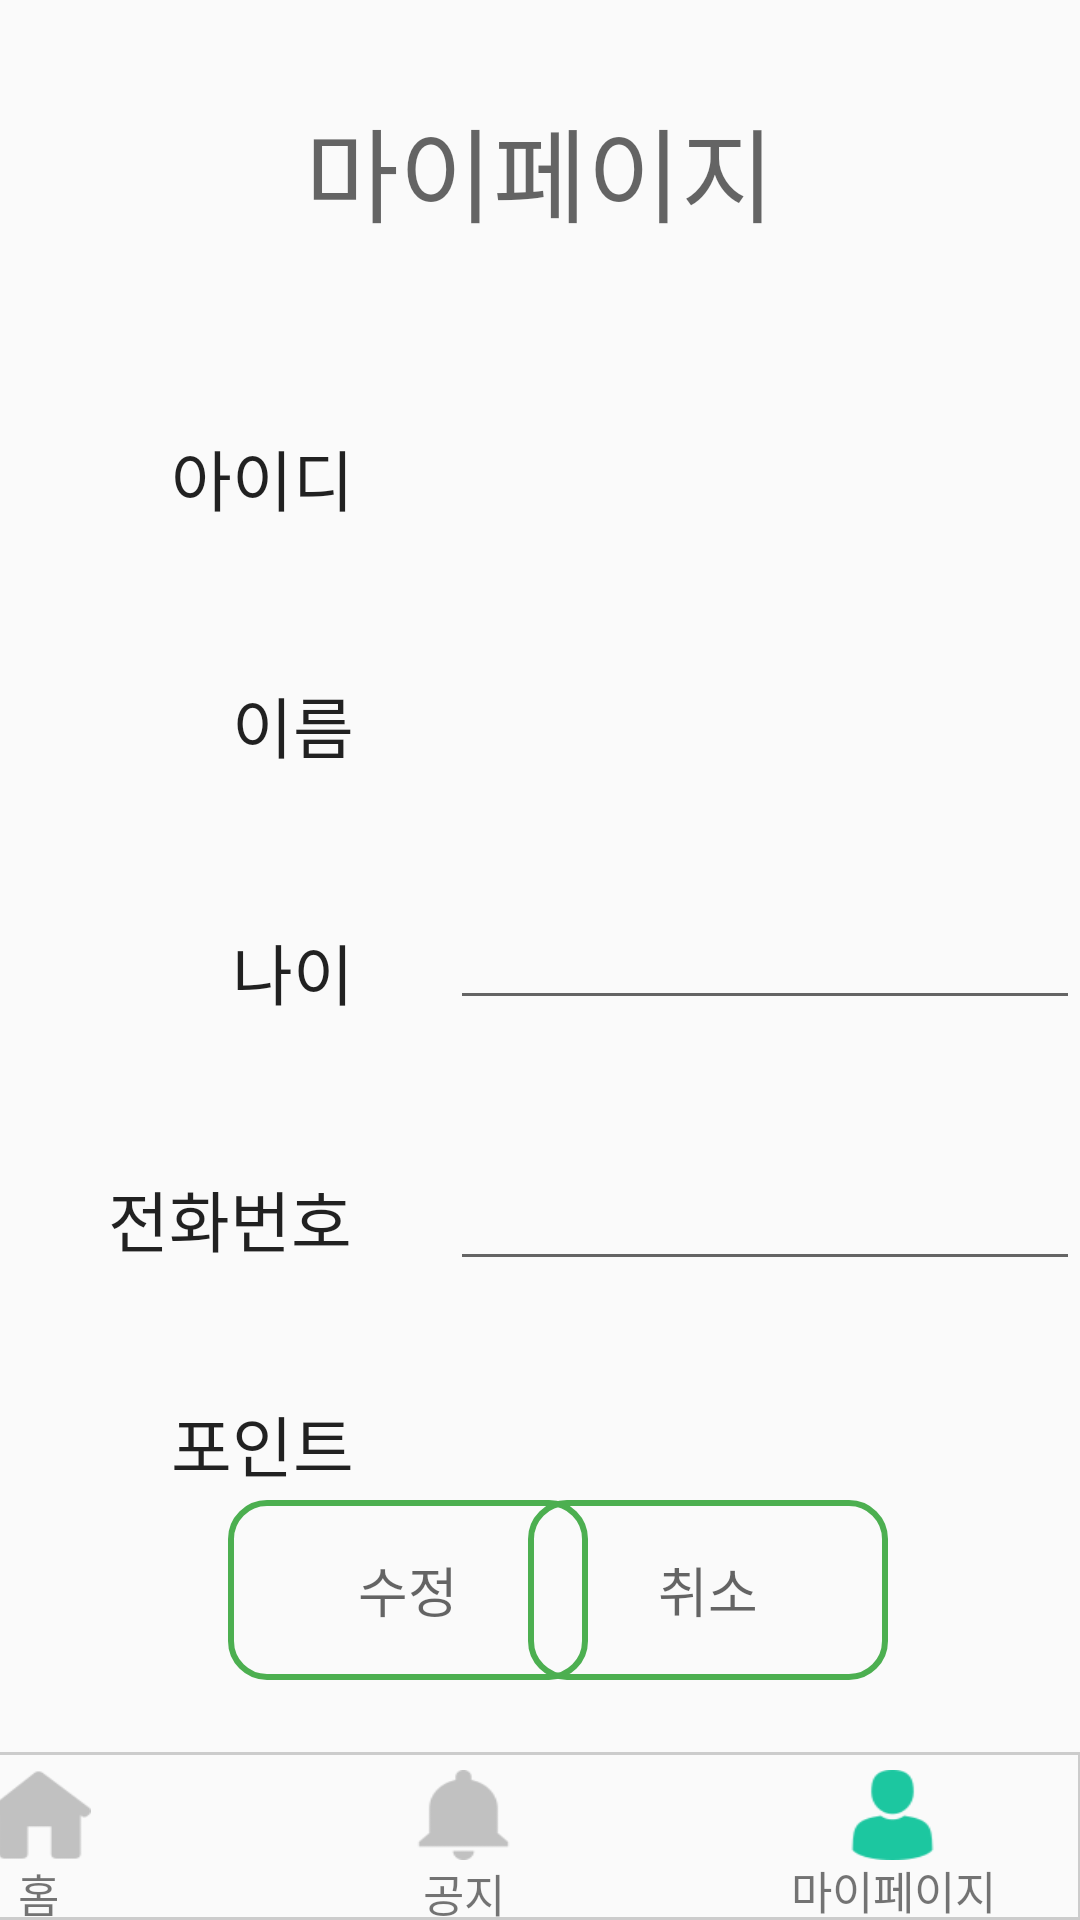

This screen was rendered from an Android layout file. Write that file and the resources it references.
<!-- AndroidManifest.xml: application theme AppTheme.NoActionBar -->
<!-- res/layout/activity_mypage.xml -->
<?xml version="1.0" encoding="utf-8"?>
<androidx.constraintlayout.widget.ConstraintLayout xmlns:android="http://schemas.android.com/apk/res/android"
    xmlns:app="http://schemas.android.com/apk/res-auto"
    xmlns:tools="http://schemas.android.com/tools"
    android:layout_width="match_parent"
    android:layout_height="match_parent"
    tools:context=".Activity.MypageActivity">

    <include
        android:id="@+id/top_mypage"
        layout="@layout/activity_footer_after_mypage"
        app:layout_constraintBottom_toBottomOf="parent" />
    <TextView
        android:id="@+id/Title"
        android:layout_width="wrap_content"
        android:layout_height="61dp"
        android:layout_marginTop="32dp"
        android:text="마이페이지"
        android:textAppearance="@style/TextAppearance.AppCompat.Display1"
        app:layout_constraintEnd_toEndOf="parent"
        app:layout_constraintStart_toStartOf="parent"
        app:layout_constraintTop_toTopOf="parent" />

    <TextView
        android:id="@+id/idTitle"
        android:layout_width="wrap_content"
        android:layout_height="wrap_content"
        android:layout_marginTop="50dp"
        android:layout_marginEnd="32dp"
        android:text="아이디"
        android:textAppearance="@style/TextAppearance.AppCompat.Large"
        app:layout_constraintEnd_toStartOf="@+id/idText"
        app:layout_constraintTop_toBottomOf="@+id/Title" />

    <TextView
        android:id="@+id/nameTitle"
        android:layout_width="wrap_content"
        android:layout_height="wrap_content"
        android:layout_marginTop="50dp"
        android:layout_marginEnd="32dp"
        android:text="이름"
        android:textAppearance="@style/TextAppearance.AppCompat.Large"
        app:layout_constraintEnd_toStartOf="@+id/nameText"
        app:layout_constraintTop_toBottomOf="@+id/idTitle" />

    <TextView
        android:id="@+id/ageTitle"
        android:layout_width="wrap_content"
        android:layout_height="wrap_content"
        android:layout_marginTop="50dp"
        android:layout_marginEnd="32dp"
        android:text="나이"
        android:textAppearance="@style/TextAppearance.AppCompat.Large"
        app:layout_constraintEnd_toStartOf="@+id/ageText"
        app:layout_constraintTop_toBottomOf="@+id/nameTitle" />

    <TextView
        android:id="@+id/phoneTitle"
        android:layout_width="82dp"
        android:layout_height="37dp"
        android:layout_marginTop="50dp"
        android:layout_marginEnd="32dp"
        android:text="전화번호"
        android:textAppearance="@style/TextAppearance.AppCompat.Large"
        app:layout_constraintEnd_toStartOf="@+id/phoneText"
        app:layout_constraintTop_toBottomOf="@+id/ageTitle" />

    <TextView
        android:id="@+id/idText"
        android:layout_width="wrap_content"
        android:layout_height="wrap_content"
        android:layout_marginStart="150dp"
        android:ems="10"
        android:focusableInTouchMode="false"
        android:inputType="textPersonName"
        android:textAppearance="@style/TextAppearance.AppCompat.Large"
        app:layout_constraintBottom_toBottomOf="@+id/idTitle"
        app:layout_constraintStart_toStartOf="parent" />

    <TextView
        android:id="@+id/nameText"
        android:layout_width="wrap_content"
        android:layout_height="wrap_content"
        android:layout_marginStart="150dp"
        android:ems="10"
        android:focusableInTouchMode="false"
        android:inputType="textPersonName"
        android:textAppearance="@style/TextAppearance.AppCompat.Large"
        app:layout_constraintBottom_toBottomOf="@+id/nameTitle"
        app:layout_constraintStart_toStartOf="parent" />

    <EditText
        android:id="@+id/ageText"
        android:layout_width="wrap_content"
        android:layout_height="wrap_content"
        android:layout_marginStart="150dp"
        android:ems="10"
        android:inputType="number"
        app:layout_constraintBottom_toBottomOf="@+id/ageTitle"
        app:layout_constraintStart_toStartOf="parent" />

    <EditText
        android:id="@+id/phoneText"
        android:layout_width="wrap_content"
        android:layout_height="wrap_content"
        android:layout_marginStart="150dp"
        android:ems="10"
        android:inputType="textPersonName"
        app:layout_constraintBottom_toBottomOf="@+id/phoneTitle"
        app:layout_constraintStart_toStartOf="parent" />

    <Button
        android:id="@+id/editButton"
        android:layout_width="120dp"
        android:layout_height="60dp"
        android:layout_marginStart="76dp"
        android:layout_marginBottom="80dp"
        android:background="@drawable/selector"
        android:text="수정"
        android:textAppearance="@style/TextAppearance.AppCompat.Medium"
        app:layout_constraintBottom_toBottomOf="parent"
        app:layout_constraintStart_toStartOf="parent" />

    <Button
        android:id="@+id/cancelButton"
        android:layout_width="120dp"
        android:layout_height="60dp"
        android:layout_marginEnd="64dp"
        android:layout_marginBottom="80dp"
        android:background="@drawable/selector"
        android:text="취소"
        android:textAppearance="@style/TextAppearance.AppCompat.Medium"
        app:layout_constraintBottom_toBottomOf="parent"
        app:layout_constraintEnd_toEndOf="parent" />

    <TextView
        android:id="@+id/textView4"
        android:layout_width="wrap_content"
        android:layout_height="wrap_content"
        android:layout_marginTop="38dp"
        android:layout_marginEnd="32dp"
        android:text="포인트"
        android:textAppearance="@style/TextAppearance.AppCompat.Large"
        app:layout_constraintEnd_toStartOf="@+id/pointText"
        app:layout_constraintTop_toBottomOf="@+id/phoneTitle" />

    <TextView
        android:id="@+id/pointText"
        android:layout_width="wrap_content"
        android:layout_height="wrap_content"
        android:layout_marginStart="150dp"
        android:ems="10"
        android:inputType="textPersonName"
        android:textAppearance="@style/TextAppearance.AppCompat.Large"
        app:layout_constraintBottom_toBottomOf="@+id/textView4"
        app:layout_constraintStart_toStartOf="parent" />





</androidx.constraintlayout.widget.ConstraintLayout>
<!-- res/layout/activity_footer_after_mypage.xml (included above) -->
<?xml version="1.0" encoding="utf-8"?>
<androidx.constraintlayout.widget.ConstraintLayout xmlns:android="http://schemas.android.com/apk/res/android"
    xmlns:app="http://schemas.android.com/apk/res-auto"
    xmlns:tools="http://schemas.android.com/tools"
    android:layout_width="match_parent"
    android:layout_height="match_parent"
    tools:context=".Activity.MainActivity"
    >


    <TextView
        android:id="@+id/textView5"
        android:layout_width="416dp"
        android:layout_height="56dp"
        android:background="@drawable/footerbox"
        app:layout_constraintBottom_toBottomOf="parent"
        app:layout_constraintEnd_toEndOf="parent"
        app:layout_constraintHorizontal_bias="1.0"
        app:layout_constraintStart_toStartOf="parent" />

    <ImageButton
        android:id="@+id/notification"
        android:layout_width="35dp"
        android:layout_height="30dp"
        android:layout_marginEnd="108dp"
        android:layout_marginBottom="20dp"
        android:background="@drawable/footer_notification"
        app:layout_constraintBottom_toBottomOf="parent"
        app:layout_constraintEnd_toStartOf="@+id/person" />

    <ImageButton
        android:id="@+id/person"
        android:layout_width="35dp"
        android:layout_height="30dp"
        android:layout_marginEnd="45dp"
        android:layout_marginBottom="20dp"
        android:background="@drawable/man_user_after"
        app:layout_constraintBottom_toBottomOf="parent"
        app:layout_constraintEnd_toEndOf="parent" />

    <ImageButton
        android:id="@+id/home"
        android:layout_width="35dp"
        android:layout_height="30dp"
        android:layout_marginEnd="330dp"
        android:layout_marginBottom="20dp"
        android:background="@drawable/footer_home"
        app:layout_constraintBottom_toBottomOf="parent"
        app:layout_constraintEnd_toEndOf="parent" />
    <TextView
        android:id="@+id/textView6"
        android:layout_width="20dp"
        android:layout_height="20dp"
        android:layout_marginStart="7dp"
        android:text="홈"
        android:textSize="15dp"
        app:layout_constraintEnd_toEndOf="@+id/home"
        app:layout_constraintStart_toStartOf="@+id/home"
        app:layout_constraintTop_toBottomOf="@+id/home" />

    <TextView
        android:id="@+id/textView8"
        android:layout_width="32dp"
        android:layout_height="20dp"
        android:layout_marginStart="5dp"
        android:text="공지"
        android:textSize="15dp"
        app:layout_constraintBottom_toBottomOf="parent"
        app:layout_constraintEnd_toEndOf="@+id/notification"
        app:layout_constraintStart_toStartOf="@+id/notification" />

    <TextView
        android:id="@+id/textView9"
        android:layout_width="73dp"
        android:layout_height="20dp"
        android:layout_marginStart="5dp"
        android:layout_marginBottom="1dp"
        android:text="마이페이지"
        android:textSize="15dp"
        app:layout_constraintBottom_toBottomOf="parent"
        app:layout_constraintEnd_toEndOf="@+id/person"
        app:layout_constraintStart_toStartOf="@+id/person" />

</androidx.constraintlayout.widget.ConstraintLayout>
<!-- resources referenced by this layout -->
<resources>
  <!-- drawable footer_home (drawable) -->
  <?xml version="1.0" encoding="utf-8"?>
  <selector xmlns:android="http://schemas.android.com/apk/res/android">
      <item
          android:state_pressed="false"
          android:drawable="@drawable/house_black_silhouette_without_door" />
      <item
          android:state_pressed="true"
          android:drawable="@drawable/house_black_silhouette_without_door_after" />
  </selector>
  <!-- drawable footer_notification (drawable) -->
  <?xml version="1.0" encoding="utf-8"?>
  <selector xmlns:android="http://schemas.android.com/apk/res/android">
      <item
          android:state_pressed="false"
          android:drawable="@drawable/notifications_button" />
      <item
          android:state_pressed="true"
          android:drawable="@drawable/notifications_button_after" />
  </selector>
  <!-- drawable footerbox (drawable) -->
  <?xml version="1.0" encoding="utf-8"?>
  <shape xmlns:android="http://schemas.android.com/apk/res/android"
      android:shape="rectangle" >
      <solid android:color="@null"/>
      <corners android:bottomRightRadius="0dp"
          android:bottomLeftRadius="0dp"
          android:topLeftRadius="0dp"
          android:topRightRadius="0dp"/>
      <stroke
          android:width="1dp"
          android:color="@color/rectangle" />
  </shape>
  <!-- drawable ic_board: vector/xml drawable (drawable, 10189 chars, omitted) -->
  <!-- drawable man_user_after: png bitmap (drawable, 1522 bytes) -->
  <!-- drawable selector (drawable) -->
  <?xml version="1.0" encoding="utf-8"?>
  <selector xmlns:android="http://schemas.android.com/apk/res/android">
      <item android:state_pressed="true">
          <shape >
              <solid
                  android:color="#e6e6e6"/>
          <stroke
              android:width="2dp"
              android:color="@color/green"/>
          <corners android:bottomLeftRadius="12dp"
              android:bottomRightRadius="12dp"
              android:topLeftRadius="12dp"
              android:topRightRadius="12dp"/>
      </shape>
      </item>
      <item android:state_pressed="false">
          <shape >
              <stroke
                  android:width="2dp"
                  android:color="@color/green"/>
              <corners
                  android:bottomLeftRadius="12dp"
                  android:bottomRightRadius="12dp"
                  android:topLeftRadius="12dp"
                  android:topRightRadius="12dp"/>
          </shape>
      </item>
  
  </selector>
  <style name="AppTheme.NoActionBar">
          <item name="windowActionBar">false</item>
          <item name="windowNoTitle">true</item>
      </style>
  <!-- drawable house_black_silhouette_without_door: png bitmap (drawable, 1001 bytes) -->
  <!-- drawable house_black_silhouette_without_door_after: png bitmap (drawable, 1074 bytes) -->
  <!-- drawable notifications_button: png bitmap (drawable, 972 bytes) -->
  <!-- drawable notifications_button_after: png bitmap (drawable, 1047 bytes) -->
  <color name="rectangle">#cccccc</color>
  <color name="green">#4CAF50</color>
</resources>
